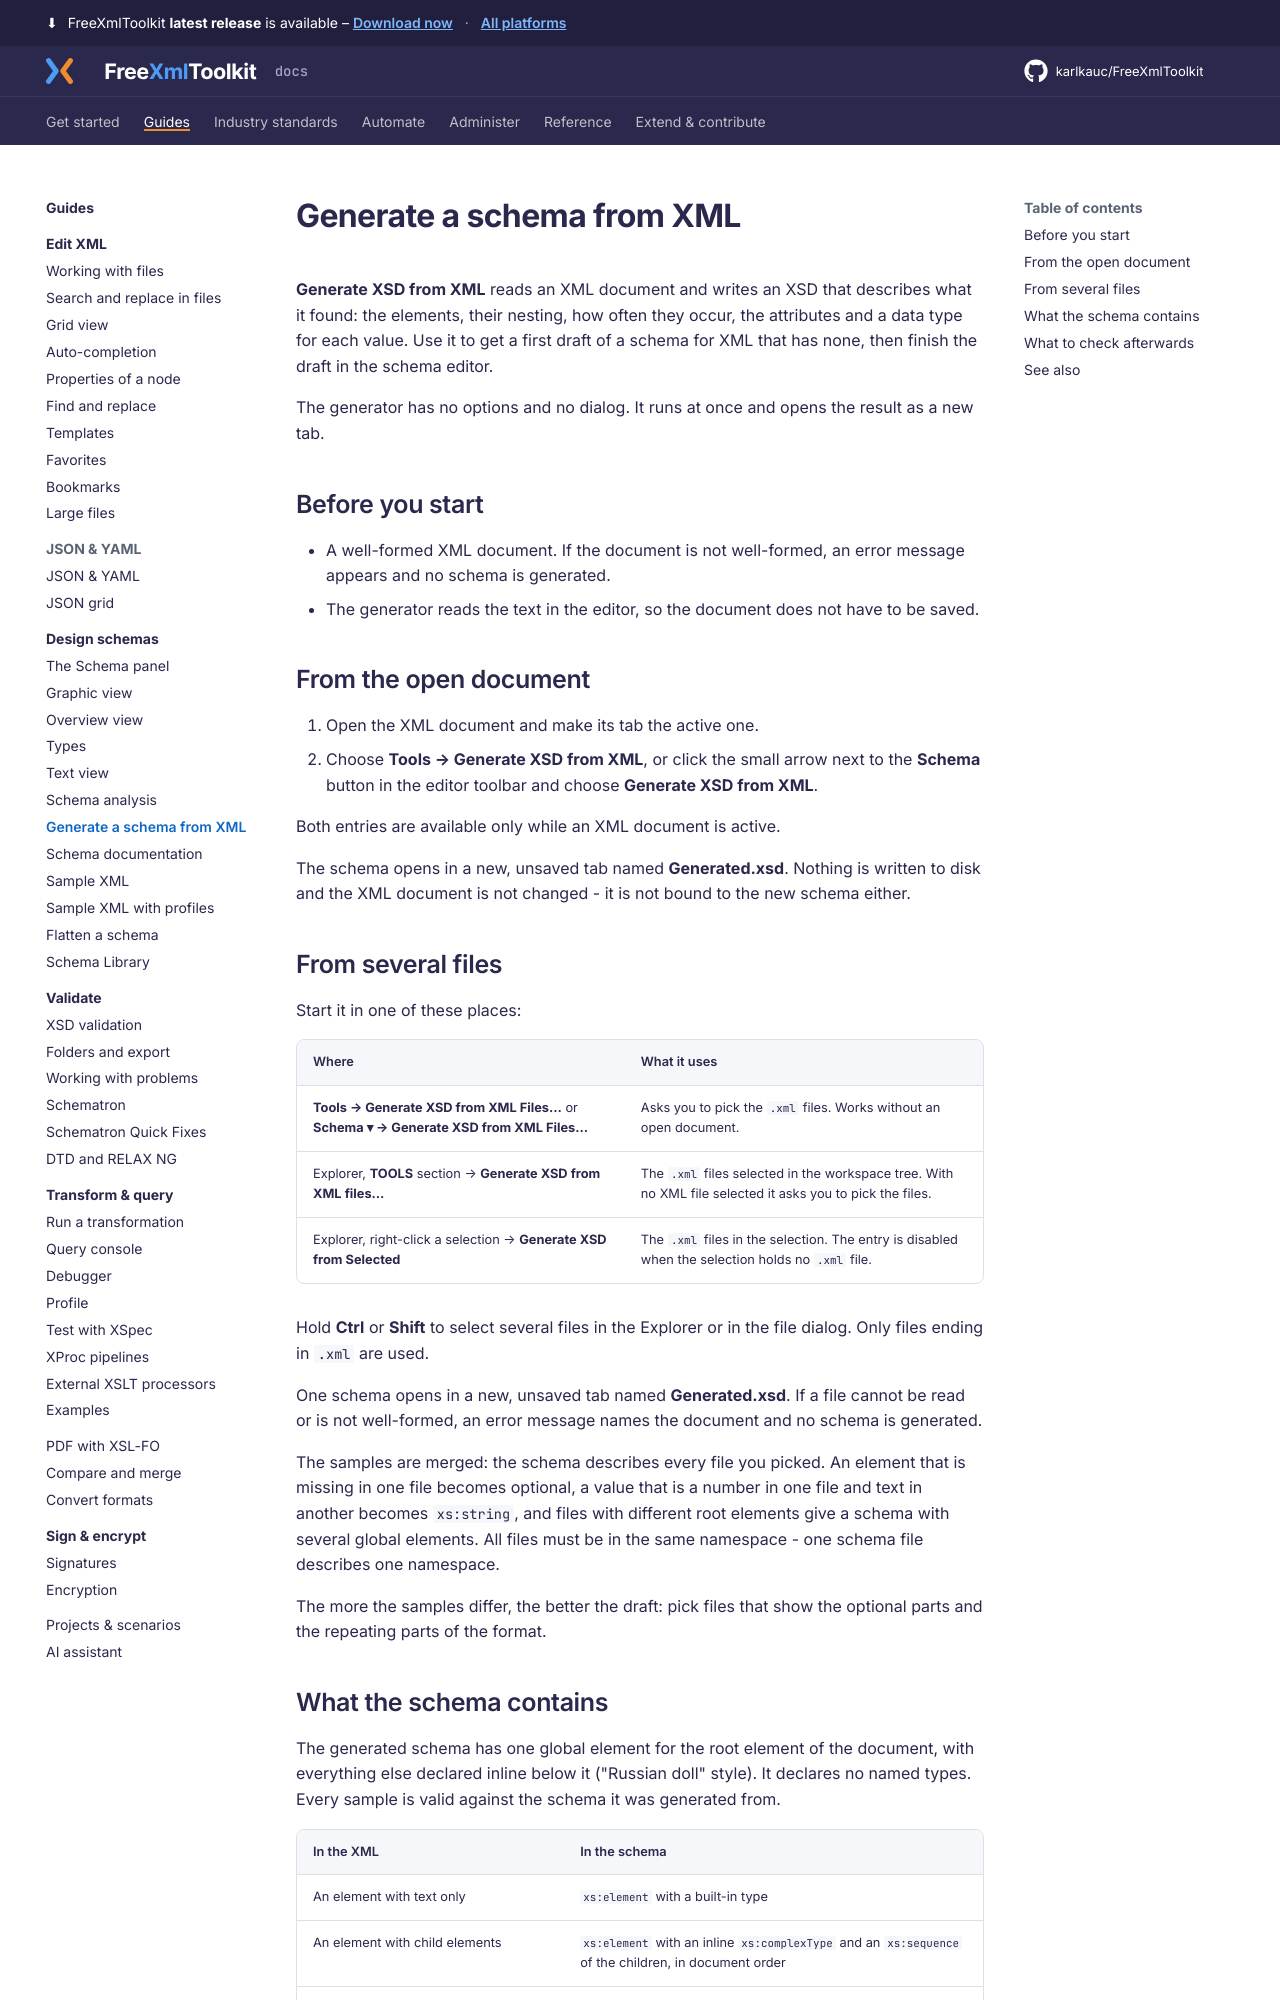

repository: karlkauc/FreeXmlToolkit · page: guides/design-schemas/generate-from-xml/index.html · generator: mkdocs

# Generate a schema from XML

**Generate XSD from XML** reads an XML document and writes an XSD that describes what it found:
the elements, their nesting, how often they occur, the attributes and a data type for each value.
Use it to get a first draft of a schema for XML that has none, then finish the draft in the schema
editor.

The generator has no options and no dialog. It runs at once and opens the result as a new tab.

## Before you start

- A well-formed XML document. If the document is not well-formed, an error message appears and
  no schema is generated.
- The generator reads the text in the editor, so the document does not have to be saved.

## From the open document

1. Open the XML document and make its tab the active one.
2. Choose **Tools → Generate XSD from XML**, or click the small arrow next to the **Schema**
   button in the editor toolbar and choose **Generate XSD from XML**.

Both entries are available only while an XML document is active.

The schema opens in a new, unsaved tab named **Generated.xsd**. Nothing is written to disk and the
XML document is not changed - it is not bound to the new schema either.

## From several files

Start it in one of these places:

| Where | What it uses |
|-------|--------------|
| **Tools → Generate XSD from XML Files…** or **Schema ▾ → Generate XSD from XML Files…** | Asks you to pick the `.xml` files. Works without an open document. |
| Explorer, **TOOLS** section → **Generate XSD from XML files…** | The `.xml` files selected in the workspace tree. With no XML file selected it asks you to pick the files. |
| Explorer, right-click a selection → **Generate XSD from Selected** | The `.xml` files in the selection. The entry is disabled when the selection holds no `.xml` file. |

Hold **Ctrl** or **Shift** to select several files in the Explorer or in the file dialog. Only
files ending in `.xml` are used.

One schema opens in a new, unsaved tab named **Generated.xsd**. If a file cannot be read or is not
well-formed, an error message names the document and no schema is generated.

The samples are merged: the schema describes every file you picked. An element that is missing in
one file becomes optional, a value that is a number in one file and text in another becomes
`xs:string`, and files with different root elements give a schema with several global elements.
All files must be in the same namespace - one schema file describes one namespace.

The more the samples differ, the better the draft: pick files that show the optional parts and the
repeating parts of the format.
